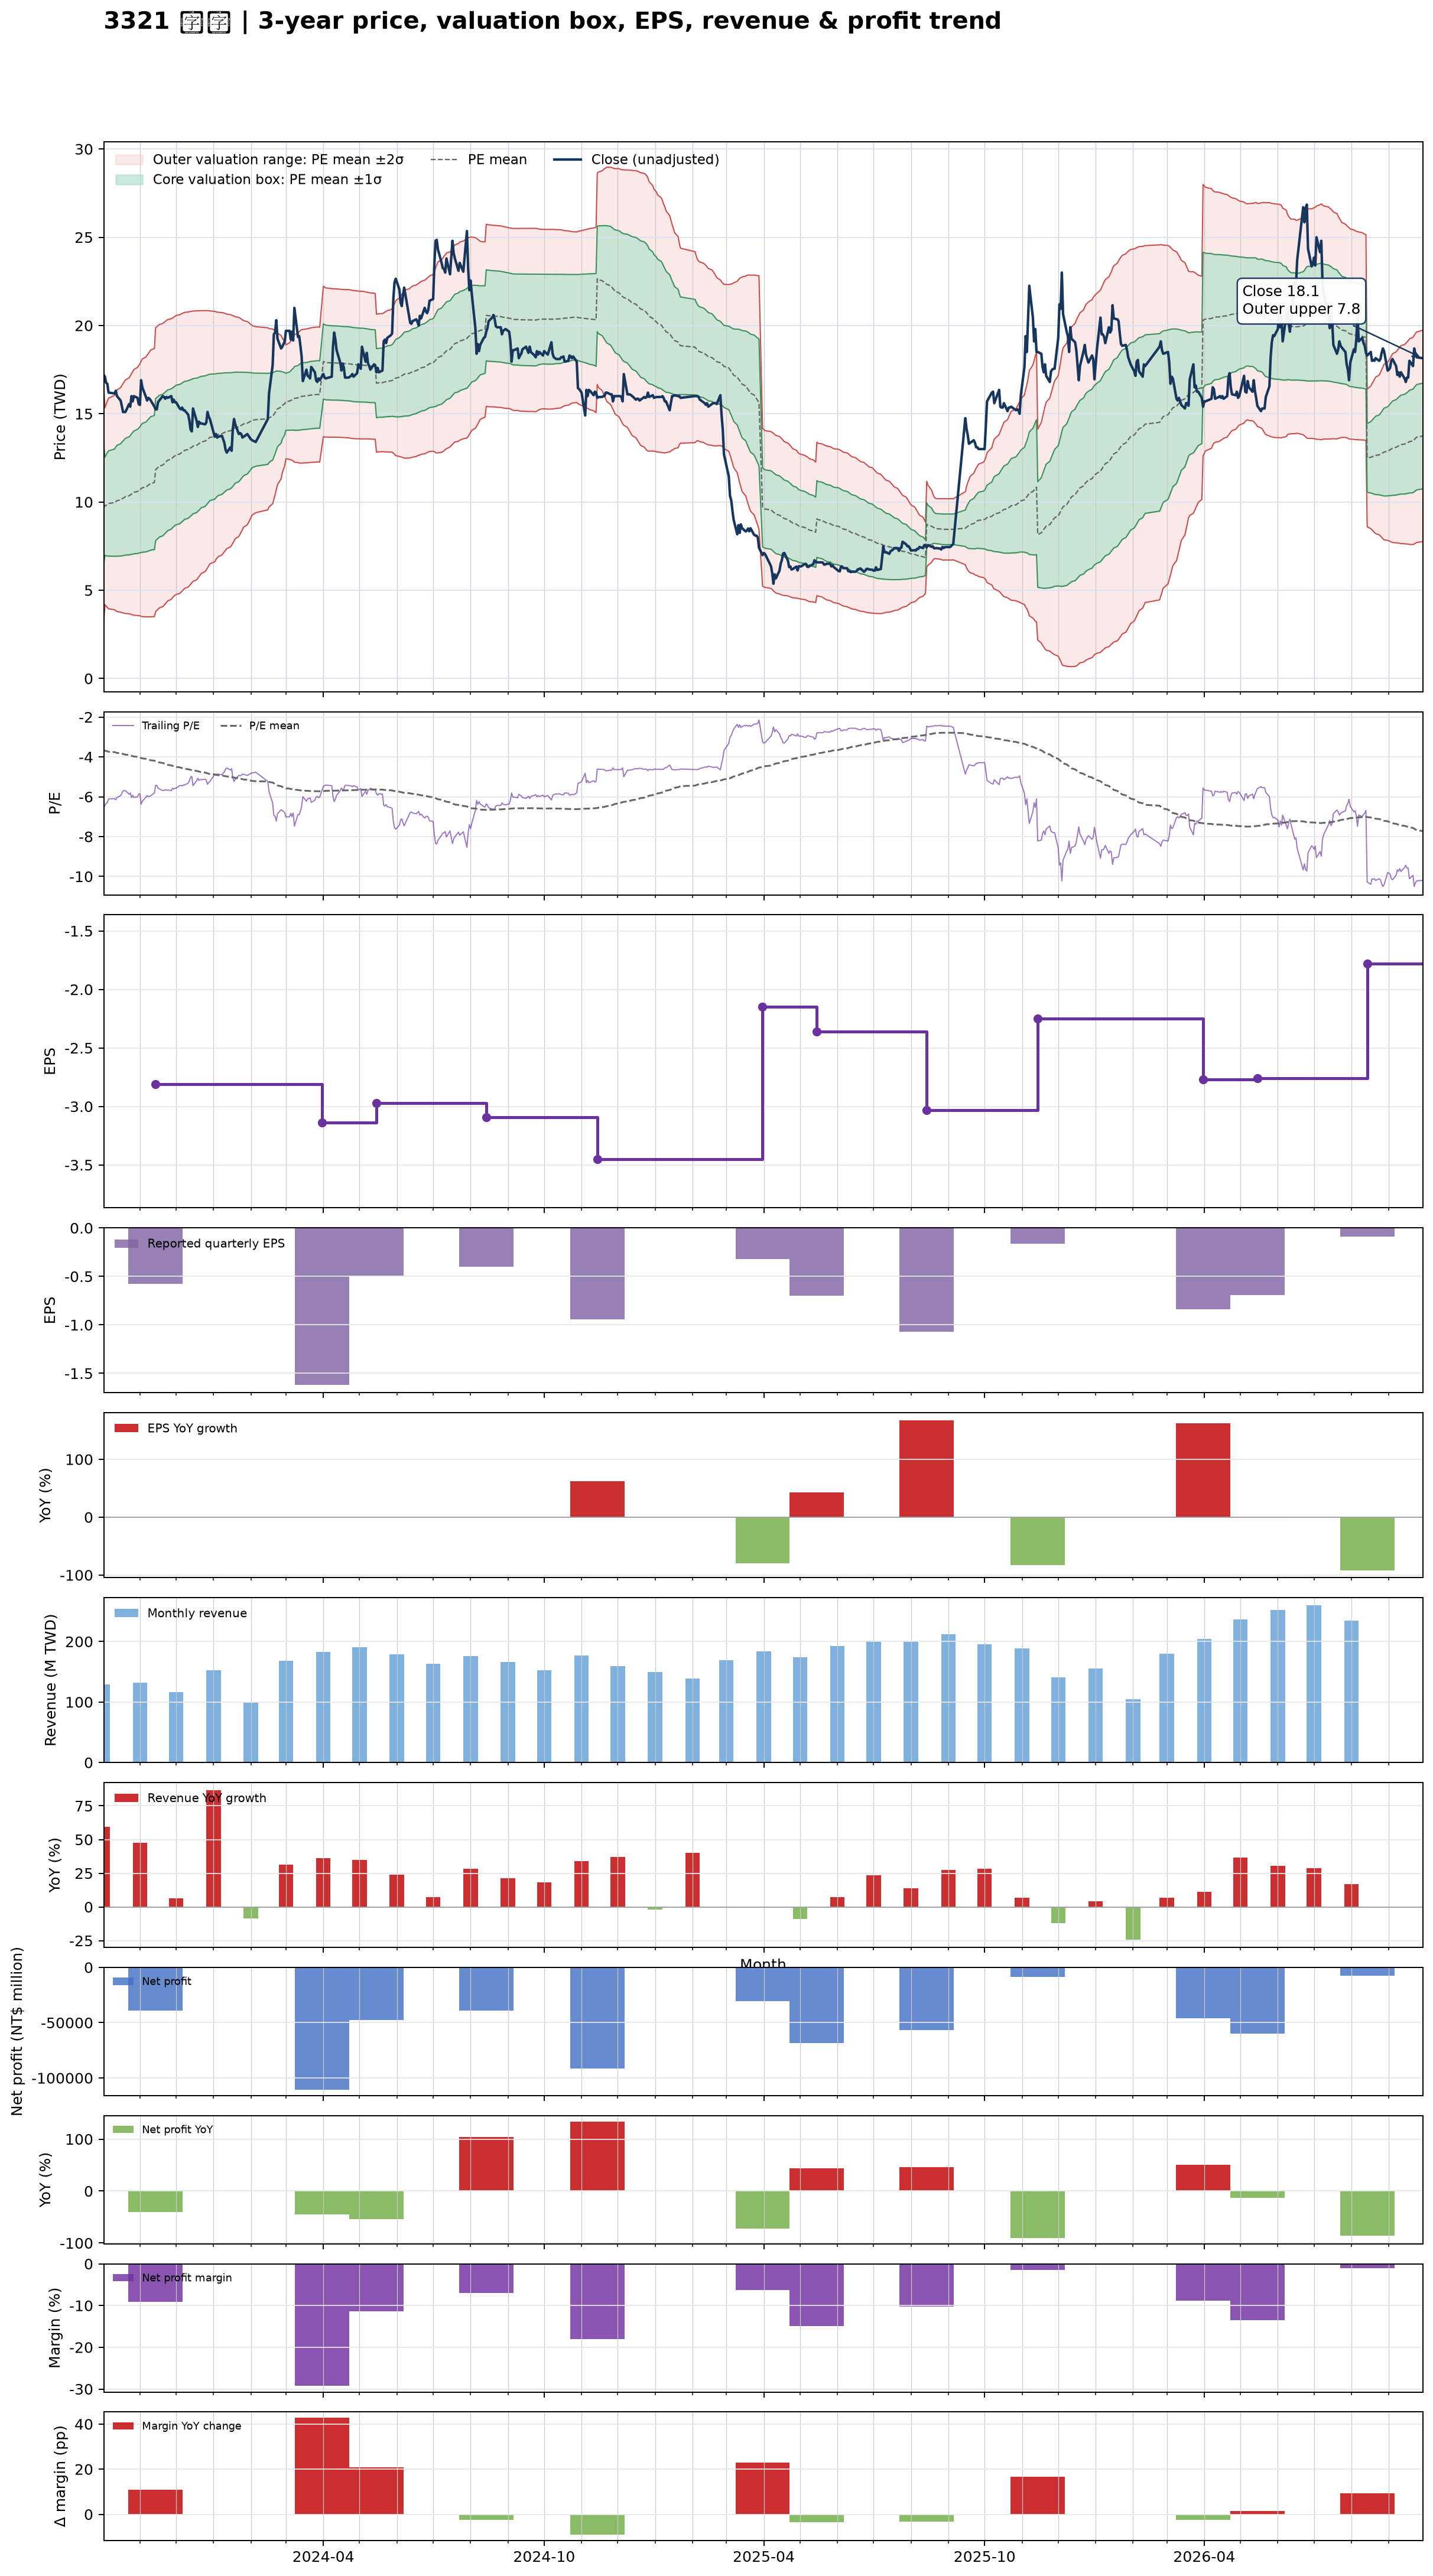

Values plotted in this chart, from the file beside it:
date, close, available_date, period_end, eps, ttm_eps, pe, pe_mean, pe_std, price_m2, price_m1, price_mean, price_p1, price_p2, forward_eps, forward_pe, forward_pe_mean, forward_pe_std, forward_price_m2, forward_price_m1, forward_price_mean, forward_price_p1, forward_price_p2
2023-10-02, 17.2, 2023-08-14, 2023-06-30, -0.28, -2.65, -6.491, -3.728, 1.265, 16.59, 13.23, 9.88, 6.528, 3.175, , , , , , , , , 
2023-10-03, 17.1, 2023-08-14, 2023-06-30, -0.28, -2.65, -6.453, -3.683, 1.052, 15.33, 12.55, 9.761, 6.974, 4.187, , , , , , , , , 
2023-10-04, 16.75, 2023-08-14, 2023-06-30, -0.28, -2.65, -6.321, -3.704, 1.079, 15.53, 12.67, 9.814, 6.956, 4.098, , , , , , , , , 
2023-10-05, 16.7, 2023-08-14, 2023-06-30, -0.28, -2.65, -6.302, -3.724, 1.104, 15.72, 12.79, 9.868, 6.941, 4.015, , , , , , , , , 
2023-10-06, 16.2, 2023-08-14, 2023-06-30, -0.28, -2.65, -6.113, -3.743, 1.126, 15.88, 12.9, 9.918, 6.935, 3.952, , , , , , , , , 
2023-10-11, 16.15, 2023-08-14, 2023-06-30, -0.28, -2.65, -6.094, -3.761, 1.146, 16.04, 13, 9.967, 6.931, 3.894, , , , , , , , , 
2023-10-12, 16.3, 2023-08-14, 2023-06-30, -0.28, -2.65, -6.151, -3.781, 1.166, 16.2, 13.11, 10.02, 6.929, 3.838, , , , , , , , , 
2023-10-13, 16, 2023-08-14, 2023-06-30, -0.28, -2.65, -6.038, -3.801, 1.184, 16.35, 13.21, 10.07, 6.933, 3.794, , , , , , , , , 
2023-10-16, 15.75, 2023-08-14, 2023-06-30, -0.28, -2.65, -5.943, -3.819, 1.2, 16.48, 13.3, 10.12, 6.94, 3.759, , , , , , , , , 
2023-10-17, 15.45, 2023-08-14, 2023-06-30, -0.28, -2.65, -5.83, -3.837, 1.214, 16.6, 13.39, 10.17, 6.951, 3.733, , , , , , , , , 
2023-10-18, 15.1, 2023-08-14, 2023-06-30, -0.28, -2.65, -5.698, -3.854, 1.226, 16.71, 13.46, 10.21, 6.964, 3.715, , , , , , , , , 
2023-10-19, 15.1, 2023-08-14, 2023-06-30, -0.28, -2.65, -5.698, -3.871, 1.237, 16.82, 13.54, 10.26, 6.978, 3.698, , , , , , , , , 
2023-10-20, 15.1, 2023-08-14, 2023-06-30, -0.28, -2.65, -5.698, -3.887, 1.249, 16.92, 13.61, 10.3, 6.992, 3.683, , , , , , , , , 
2023-10-23, 15.55, 2023-08-14, 2023-06-30, -0.28, -2.65, -5.868, -3.905, 1.261, 17.03, 13.69, 10.35, 7.006, 3.663, , , , , , , , , 
2023-10-24, 15.4, 2023-08-14, 2023-06-30, -0.28, -2.65, -5.811, -3.923, 1.273, 17.14, 13.77, 10.4, 7.022, 3.647, , , , , , , , , 
2023-10-25, 16, 2023-08-14, 2023-06-30, -0.28, -2.65, -6.038, -3.942, 1.288, 17.27, 13.86, 10.45, 7.034, 3.622, , , , , , , , , 
2023-10-26, 15.7, 2023-08-14, 2023-06-30, -0.28, -2.65, -5.925, -3.961, 1.3, 17.39, 13.94, 10.5, 7.05, 3.605, , , , , , , , , 
2023-10-27, 16, 2023-08-14, 2023-06-30, -0.28, -2.65, -6.038, -3.98, 1.314, 17.51, 14.03, 10.55, 7.066, 3.585, , , , , , , , , 
2023-10-30, 15.9, 2023-08-14, 2023-06-30, -0.28, -2.65, -6, -3.999, 1.326, 17.63, 14.11, 10.6, 7.084, 3.569, , , , , , , , , 
2023-10-31, 15.55, 2023-08-14, 2023-06-30, -0.28, -2.65, -5.868, -4.017, 1.337, 17.73, 14.19, 10.65, 7.103, 3.561, , , , , , , , , 
2023-11-01, 15.5, 2023-08-14, 2023-06-30, -0.28, -2.65, -5.849, -4.035, 1.347, 17.83, 14.26, 10.69, 7.123, 3.554, , , , , , , , , 
2023-11-02, 16.9, 2023-08-14, 2023-06-30, -0.28, -2.65, -6.377, -4.057, 1.364, 17.98, 14.36, 10.75, 7.138, 3.524, , , , , , , , , 
2023-11-03, 16.5, 2023-08-14, 2023-06-30, -0.28, -2.65, -6.226, -4.077, 1.378, 18.11, 14.46, 10.81, 7.155, 3.504, , , , , , , , , 
2023-11-06, 15.95, 2023-08-14, 2023-06-30, -0.28, -2.65, -6.019, -4.096, 1.389, 18.21, 14.53, 10.85, 7.175, 3.496, , , , , , , , , 
2023-11-07, 15.75, 2023-08-14, 2023-06-30, -0.28, -2.65, -5.943, -4.114, 1.398, 18.31, 14.61, 10.9, 7.198, 3.492, , , , , , , , , 
2023-11-08, 15.9, 2023-08-14, 2023-06-30, -0.28, -2.65, -6, -4.134, 1.408, 18.42, 14.69, 10.95, 7.222, 3.49, , , , , , , , , 
2023-11-09, 15.85, 2023-08-14, 2023-06-30, -0.28, -2.65, -5.981, -4.153, 1.418, 18.52, 14.76, 11, 7.247, 3.49, , , , , , , , , 
2023-11-10, 15.75, 2023-08-14, 2023-06-30, -0.28, -2.65, -5.943, -4.172, 1.426, 18.62, 14.84, 11.06, 7.276, 3.496, , , , , , , , , 
2023-11-13, 15.4, 2023-08-14, 2023-06-30, -0.28, -2.65, -5.811, -4.19, 1.433, 18.7, 14.9, 11.1, 7.305, 3.506, , , , , , , , , 
2023-11-14, 15.25, 2023-11-14, 2023-09-30, -0.58, -2.81, -5.427, -4.212, 1.432, 19.88, 15.86, 11.83, 7.811, 3.786, , , , , , , , , 
2023-11-15, 15.25, 2023-11-14, 2023-09-30, -0.58, -2.81, -5.427, -4.233, 1.431, 19.94, 15.92, 11.9, 7.875, 3.855, , , , , , , , , 
2023-11-16, 15.65, 2023-11-14, 2023-09-30, -0.58, -2.81, -5.569, -4.256, 1.43, 20, 15.98, 11.96, 7.942, 3.924, , , , , , , , , 
2023-11-17, 15.75, 2023-11-14, 2023-09-30, -0.58, -2.81, -5.605, -4.28, 1.429, 20.05, 16.04, 12.03, 8.012, 3.998, , , , , , , , , 
2023-11-20, 16, 2023-11-14, 2023-09-30, -0.58, -2.81, -5.694, -4.304, 1.427, 20.12, 16.11, 12.1, 8.085, 4.075, , , , , , , , , 
2023-11-21, 15.95, 2023-11-14, 2023-09-30, -0.58, -2.81, -5.676, -4.329, 1.426, 20.18, 16.17, 12.16, 8.157, 4.151, , , , , , , , , 
2023-11-22, 15.85, 2023-11-14, 2023-09-30, -0.58, -2.81, -5.641, -4.352, 1.424, 20.23, 16.23, 12.23, 8.228, 4.226, , , , , , , , , 
2023-11-23, 15.95, 2023-11-14, 2023-09-30, -0.58, -2.81, -5.676, -4.376, 1.422, 20.29, 16.29, 12.3, 8.302, 4.307, , , , , , , , , 
2023-11-24, 15.9, 2023-11-14, 2023-09-30, -0.58, -2.81, -5.658, -4.4, 1.418, 20.34, 16.35, 12.37, 8.379, 4.394, , , , , , , , , 
2023-11-27, 16, 2023-11-14, 2023-09-30, -0.58, -2.81, -5.694, -4.425, 1.415, 20.39, 16.41, 12.44, 8.461, 4.486, , , , , , , , , 
2023-11-28, 15.65, 2023-11-14, 2023-09-30, -0.58, -2.81, -5.569, -4.449, 1.41, 20.42, 16.46, 12.5, 8.541, 4.579, , , , , , , , , 
2023-11-29, 15.8, 2023-11-14, 2023-09-30, -0.58, -2.81, -5.623, -4.471, 1.407, 20.47, 16.52, 12.56, 8.609, 4.654, , , , , , , , , 
2023-11-30, 15.65, 2023-11-14, 2023-09-30, -0.58, -2.81, -5.569, -4.49, 1.406, 20.52, 16.57, 12.62, 8.666, 4.714, , , , , , , , , 
2023-12-01, 15.65, 2023-11-14, 2023-09-30, -0.58, -2.81, -5.569, -4.507, 1.407, 20.57, 16.62, 12.66, 8.711, 4.757, , , , , , , , , 
2023-12-04, 15.3, 2023-11-14, 2023-09-30, -0.58, -2.81, -5.445, -4.525, 1.405, 20.61, 16.66, 12.72, 8.768, 4.82, , , , , , , , , 
2023-12-05, 15.25, 2023-11-14, 2023-09-30, -0.58, -2.81, -5.427, -4.543, 1.403, 20.65, 16.71, 12.77, 8.825, 4.883, , , , , , , , , 
2023-12-06, 15.35, 2023-11-14, 2023-09-30, -0.58, -2.81, -5.463, -4.562, 1.4, 20.69, 16.75, 12.82, 8.885, 4.952, , , , , , , , , 
2023-12-07, 15.2, 2023-11-14, 2023-09-30, -0.58, -2.81, -5.409, -4.581, 1.396, 20.72, 16.79, 12.87, 8.951, 5.029, , , , , , , , , 
2023-12-08, 15.2, 2023-11-14, 2023-09-30, -0.58, -2.81, -5.409, -4.6, 1.391, 20.74, 16.83, 12.93, 9.016, 5.107, , , , , , , , , 
2023-12-11, 14.95, 2023-11-14, 2023-09-30, -0.58, -2.81, -5.32, -4.618, 1.387, 20.77, 16.87, 12.98, 9.079, 5.182, , , , , , , , , 
2023-12-12, 14.6, 2023-11-14, 2023-09-30, -0.58, -2.81, -5.196, -4.634, 1.381, 20.79, 16.9, 13.02, 9.141, 5.259, , , , , , , , , 
2023-12-13, 14.1, 2023-11-14, 2023-09-30, -0.58, -2.81, -5.018, -4.65, 1.375, 20.79, 16.93, 13.07, 9.201, 5.337, , , , , , , , , 
2023-12-14, 14, 2023-11-14, 2023-09-30, -0.58, -2.81, -4.982, -4.665, 1.368, 20.8, 16.95, 13.11, 9.264, 5.418, , , , , , , , , 
2023-12-15, 15.3, 2023-11-14, 2023-09-30, -0.58, -2.81, -5.445, -4.684, 1.363, 20.82, 16.99, 13.16, 9.334, 5.504, , , , , , , , , 
2023-12-18, 14.6, 2023-11-14, 2023-09-30, -0.58, -2.81, -5.196, -4.702, 1.356, 20.83, 17.02, 13.21, 9.401, 5.59, , , , , , , , , 
2023-12-19, 14.25, 2023-11-14, 2023-09-30, -0.58, -2.81, -5.071, -4.718, 1.348, 20.83, 17.05, 13.26, 9.471, 5.682, , , , , , , , , 
2023-12-20, 14.55, 2023-11-14, 2023-09-30, -0.58, -2.81, -5.178, -4.736, 1.34, 20.84, 17.07, 13.31, 9.541, 5.774, , , , , , , , , 
2023-12-21, 14.45, 2023-11-14, 2023-09-30, -0.58, -2.81, -5.142, -4.753, 1.332, 20.84, 17.1, 13.36, 9.611, 5.867, , , , , , , , , 
2023-12-22, 14.45, 2023-11-14, 2023-09-30, -0.58, -2.81, -5.142, -4.77, 1.324, 20.84, 17.12, 13.4, 9.682, 5.961, , , , , , , , , 
2023-12-25, 14.4, 2023-11-14, 2023-09-30, -0.58, -2.81, -5.125, -4.786, 1.316, 20.85, 17.15, 13.45, 9.751, 6.053, , , , , , , , , 
2023-12-26, 14.5, 2023-11-14, 2023-09-30, -0.58, -2.81, -5.16, -4.804, 1.307, 20.84, 17.17, 13.5, 9.827, 6.155, , , , , , , , , 
... 661 more rows
